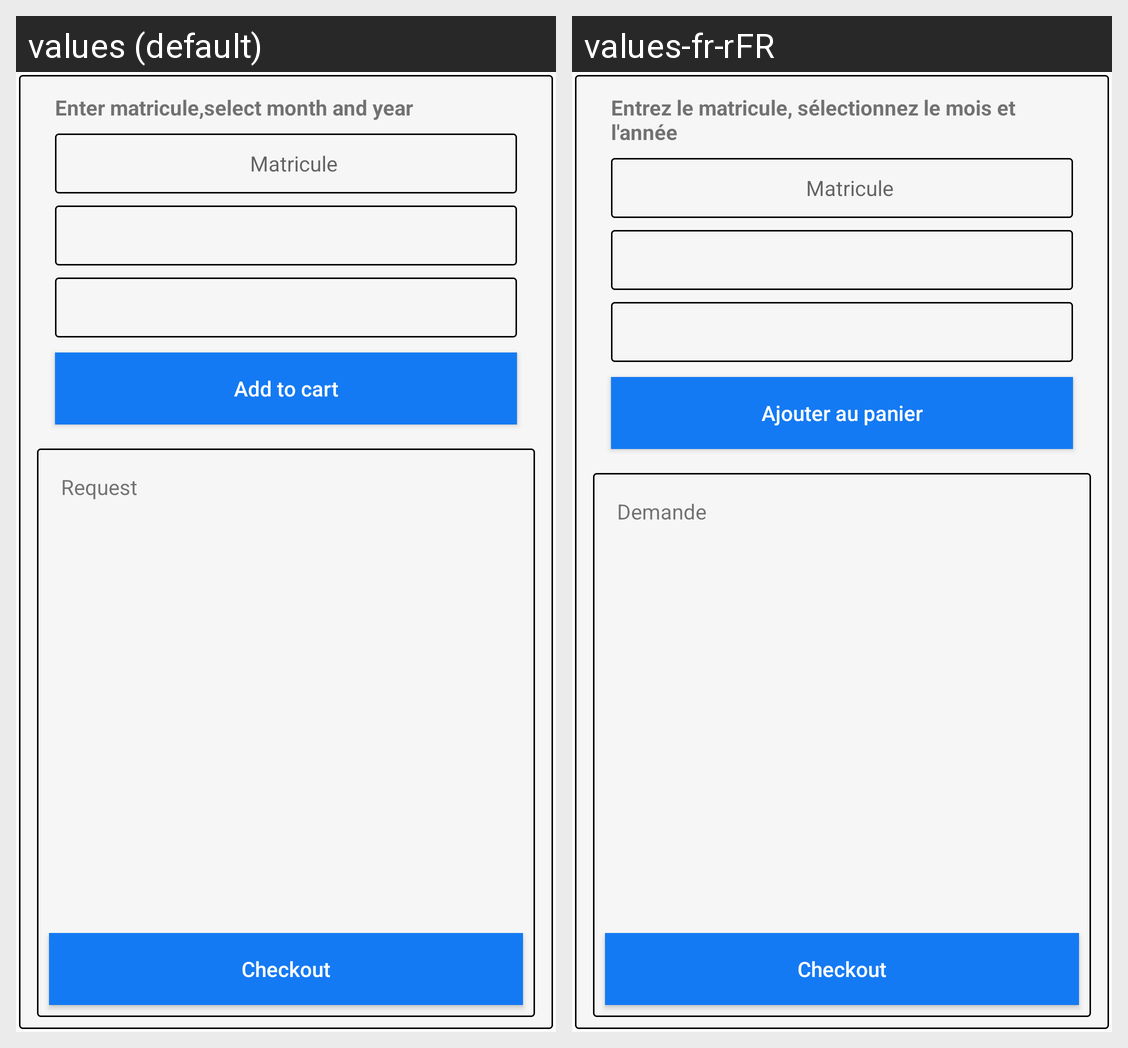

For this localized Android screen grid, give each drawn string resource with its value in every locale shown.
Android screen res/layout/request_main.xml rendered under 2 locales, left to right: values (default), values-fr-rFR. Device: Nexus 5 (rendered at 1080×1920; each locale shown at half size, 540×960, under a caption strip naming it); theme AppTheme.
Strings drawn on this screen, with the default value and each locale's value (text and hints the layout hard-codes, and strings that could not be matched under every locale, appear in the picture but are not listed):

enter_matricle_month_and_year
  values: Enter matricule,select month and year
  values-fr-rFR: Entrez le matricule, sélectionnez le mois et l'année

input_matricle
  values: Matricule
  values-fr-rFR: Matricule

add_to_cart
  values: Add to cart
  values-fr-rFR: Ajouter au panier

requestTitle
  values: Request
  values-fr-rFR: Demande

checkout
  values: Checkout
  values-fr-rFR: Checkout
